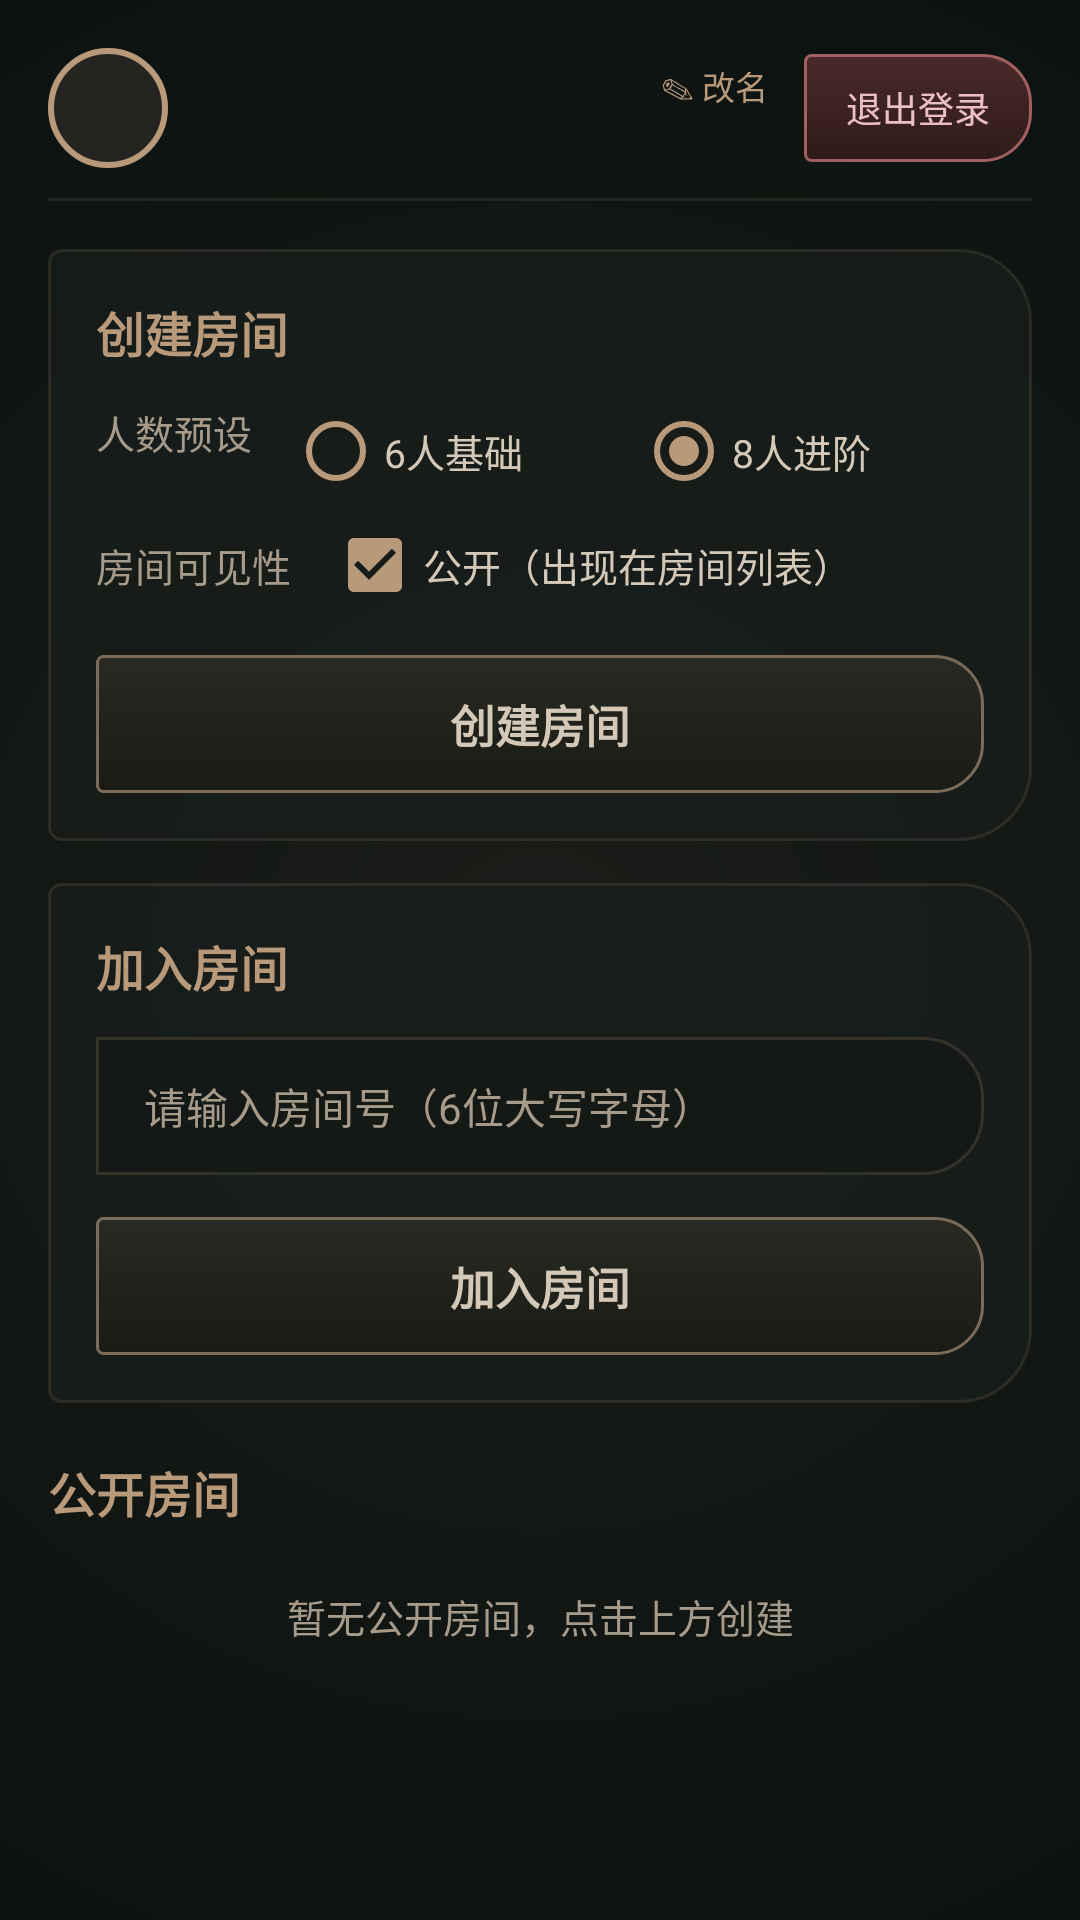

Produce the Android XML layout that renders to this screen, including the resource entries it uses.
<!-- AndroidManifest.xml: application theme Theme.Amnesia -->
<!-- res/layout/activity_lobby.xml -->
<?xml version="1.0" encoding="utf-8"?>
<LinearLayout xmlns:android="http://schemas.android.com/apk/res/android"
    android:layout_width="match_parent"
    android:layout_height="match_parent"
    android:orientation="vertical"
    android:padding="16dp">

    
    <LinearLayout
        android:layout_width="match_parent"
        android:layout_height="wrap_content"
        android:gravity="center_vertical"
        android:orientation="horizontal">

        
        <ImageView
            android:id="@+id/imgAvatar"
            android:layout_width="40dp"
            android:layout_height="40dp"
            android:layout_marginEnd="10dp"
            android:background="@drawable/avatar_ring"
            android:contentDescription="头像，点击更换"
            android:scaleType="centerCrop" />

        <LinearLayout
            android:layout_width="0dp"
            android:layout_height="wrap_content"
            android:layout_weight="1"
            android:orientation="vertical">

            <LinearLayout
                android:layout_width="match_parent"
                android:layout_height="wrap_content"
                android:gravity="center_vertical"
                android:orientation="horizontal">

                <TextView
                    android:id="@+id/tvUserNick"
                    style="@style/Text.Gold"
                    android:layout_width="0dp"
                    android:layout_height="wrap_content"
                    android:layout_weight="1"
                    android:ellipsize="end"
                    android:maxLines="1"
                    android:textSize="16sp" />

                <TextView
                    android:id="@+id/btnRenameNick"
                    android:layout_width="wrap_content"
                    android:layout_height="wrap_content"
                    android:layout_marginStart="6dp"
                    android:background="?android:attr/selectableItemBackground"
                    android:padding="4dp"
                    android:text="✎ 改名"
                    android:textColor="@color/accent_gold"
                    android:textSize="11sp" />
            </LinearLayout>

            <TextView
                android:id="@+id/tvUserEmail"
                style="@style/Text.BodySecondary"
                android:layout_width="match_parent"
                android:layout_height="wrap_content"
                android:ellipsize="end"
                android:maxLines="1"
                android:textSize="11sp" />
        </LinearLayout>

        <Button
            android:id="@+id/btnLogout"
            android:layout_width="wrap_content"
            android:layout_height="36dp"
            android:layout_marginStart="8dp"
            android:background="@drawable/memory_btn_danger_selector"
            android:minWidth="0dp"
            android:paddingStart="14dp"
            android:paddingEnd="14dp"
            android:stateListAnimator="@null"
            android:text="@string/lobby_logout"
            android:textColor="@color/danger_text"
            android:textSize="12sp" />
    </LinearLayout>

    <View
        android:layout_width="match_parent"
        android:layout_height="1dp"
        android:layout_marginTop="10dp"
        android:background="@drawable/divider" />

    <ScrollView
        android:layout_width="match_parent"
        android:layout_height="0dp"
        android:layout_weight="1"
        android:fillViewport="true"
        android:scrollbars="none">

        <LinearLayout
            android:layout_width="match_parent"
            android:layout_height="wrap_content"
            android:orientation="vertical">

            
            <LinearLayout
                android:layout_width="match_parent"
                android:layout_height="wrap_content"
                android:layout_marginTop="16dp"
                android:background="@drawable/memory_card_bg"
                android:orientation="vertical"
                android:padding="16dp">

                <TextView
                    style="@style/Text.Gold"
                    android:layout_width="wrap_content"
                    android:layout_height="wrap_content"
                    android:text="@string/lobby_create"
                    android:textSize="16sp" />

                
                <LinearLayout
                    android:layout_width="match_parent"
                    android:layout_height="wrap_content"
                    android:layout_marginTop="12dp"
                    android:orientation="horizontal">

                    <TextView
                        style="@style/Text.BodySecondary"
                        android:layout_width="wrap_content"
                        android:layout_height="wrap_content"
                        android:gravity="center_vertical"
                        android:text="人数预设"
                        android:textSize="13sp" />

                    <RadioGroup
                        android:id="@+id/groupPreset"
                        android:layout_width="0dp"
                        android:layout_height="wrap_content"
                        android:layout_marginStart="12dp"
                        android:layout_weight="1"
                        android:orientation="horizontal">

                        <RadioButton
                            android:id="@+id/radioPreset6"
                            android:layout_width="0dp"
                            android:layout_height="wrap_content"
                            android:layout_weight="1"
                            android:buttonTint="@color/accent_gold"
                            android:text="6人基础"
                            android:textColor="@color/text_primary"
                            android:textSize="13sp" />

                        <RadioButton
                            android:id="@+id/radioPreset8"
                            android:layout_width="0dp"
                            android:layout_height="wrap_content"
                            android:layout_weight="1"
                            android:buttonTint="@color/accent_gold"
                            android:checked="true"
                            android:text="8人进阶"
                            android:textColor="@color/text_primary"
                            android:textSize="13sp" />
                    </RadioGroup>
                </LinearLayout>

                
                <LinearLayout
                    android:layout_width="match_parent"
                    android:layout_height="wrap_content"
                    android:layout_marginTop="6dp"
                    android:gravity="center_vertical"
                    android:orientation="horizontal">

                    <TextView
                        style="@style/Text.BodySecondary"
                        android:layout_width="wrap_content"
                        android:layout_height="wrap_content"
                        android:text="房间可见性"
                        android:textSize="13sp" />

                    <CheckBox
                        android:id="@+id/chkPublic"
                        android:layout_width="0dp"
                        android:layout_height="wrap_content"
                        android:layout_marginStart="12dp"
                        android:layout_weight="1"
                        android:buttonTint="@color/accent_gold"
                        android:checked="true"
                        android:text="公开（出现在房间列表）"
                        android:textColor="@color/text_primary"
                        android:textSize="13sp" />
                </LinearLayout>

                <Button
                    android:id="@+id/btnCreateRoom"
                    android:layout_width="match_parent"
                    android:layout_height="46dp"
                    android:layout_marginTop="14dp"
                    android:background="@drawable/memory_btn_selector"
                    android:stateListAnimator="@null"
                    android:text="@string/lobby_create"
                    android:textColor="@color/text_primary"
                    android:textSize="15sp"
                    android:textStyle="bold" />
            </LinearLayout>

            
            <LinearLayout
                android:layout_width="match_parent"
                android:layout_height="wrap_content"
                android:layout_marginTop="14dp"
                android:background="@drawable/memory_card_bg"
                android:orientation="vertical"
                android:padding="16dp">

                <TextView
                    style="@style/Text.Gold"
                    android:layout_width="wrap_content"
                    android:layout_height="wrap_content"
                    android:text="@string/lobby_join"
                    android:textSize="16sp" />

                <EditText
                    android:id="@+id/inputRoomId"
                    android:layout_width="match_parent"
                    android:layout_height="46dp"
                    android:layout_marginTop="12dp"
                    android:background="@drawable/memory_input_selector"
                    android:hint="@string/room_join_hint"
                    android:inputType="text"
                    android:paddingStart="16dp"
                    android:paddingEnd="16dp"
                    android:textColor="@color/text_input"
                    android:textColorHint="@color/text_secondary"
                    android:textSize="14sp"
                    android:textAllCaps="true" />

                <Button
                    android:id="@+id/btnJoinRoom"
                    android:layout_width="match_parent"
                    android:layout_height="46dp"
                    android:layout_marginTop="14dp"
                    android:background="@drawable/memory_btn_selector"
                    android:stateListAnimator="@null"
                    android:text="@string/lobby_join"
                    android:textColor="@color/text_primary"
                    android:textSize="15sp"
                    android:textStyle="bold" />
            </LinearLayout>

            
            <TextView
                android:id="@+id/tvRoomListTitle"
                style="@style/Text.Gold"
                android:layout_width="wrap_content"
                android:layout_height="wrap_content"
                android:layout_marginTop="18dp"
                android:text="@string/lobby_rooms"
                android:textSize="16sp" />

            <TextView
                android:id="@+id/tvRoomEmpty"
                style="@style/Text.BodySecondary"
                android:layout_width="match_parent"
                android:layout_height="wrap_content"
                android:layout_marginTop="8dp"
                android:gravity="center"
                android:padding="12dp"
                android:text="@string/lobby_empty"
                android:textSize="13sp" />

            <ListView
                android:id="@+id/listRooms"
                android:layout_width="match_parent"
                android:layout_height="wrap_content"
                android:divider="@drawable/divider"
                android:dividerHeight="1dp"
                android:scrollbars="none" />
        </LinearLayout>
    </ScrollView>
</LinearLayout>
<!-- resources referenced by this layout -->
<resources>
  <color name="accent_gold">#b89a7a</color>
  <color name="danger_text">#ecc0c0</color>
  <color name="text_input">#e3dbcd</color>
  <color name="text_primary">#d4c9b8</color>
  <color name="text_secondary">#a69b8a</color>
  <!-- drawable avatar_ring (drawable) -->
  <?xml version="1.0" encoding="utf-8"?>
  <shape xmlns:android="http://schemas.android.com/apk/res/android"
      android:shape="oval">
      <solid android:color="#262420" />
      <stroke
          android:width="2dp"
          android:color="@color/accent_gold" />
  </shape>
  <!-- drawable divider (drawable) -->
  <?xml version="1.0" encoding="utf-8"?>
  <shape xmlns:android="http://schemas.android.com/apk/res/android">
      <size android:height="1dp" />
      <solid android:color="#337a6a58" />
  </shape>
  <!-- drawable memory_btn_danger_selector (drawable) -->
  <?xml version="1.0" encoding="utf-8"?>
  <selector xmlns:android="http://schemas.android.com/apk/res/android">
      <item android:state_pressed="true" android:drawable="@drawable/memory_btn_danger_bg_pressed" />
      <item android:drawable="@drawable/memory_btn_danger_bg" />
  </selector>
  <!-- drawable memory_btn_selector (drawable) -->
  <?xml version="1.0" encoding="utf-8"?>
  <selector xmlns:android="http://schemas.android.com/apk/res/android">
      <item android:state_pressed="true" android:drawable="@drawable/memory_btn_bg_pressed" />
      <item android:drawable="@drawable/memory_btn_bg" />
  </selector>
  <!-- drawable memory_card_bg (drawable) -->
  <?xml version="1.0" encoding="utf-8"?>
  <shape xmlns:android="http://schemas.android.com/apk/res/android">
      <solid android:color="#B3191E1C" />
      <stroke android:width="1dp" android:color="#26B49678" />
      <corners
          android:topLeftRadius="4dp"
          android:topRightRadius="24dp"
          android:bottomLeftRadius="4dp"
          android:bottomRightRadius="24dp" />
  </shape>
  <string name="lobby_create">创建房间</string>
  <string name="lobby_empty">暂无公开房间，点击上方创建</string>
  <string name="lobby_join">加入房间</string>
  <string name="lobby_logout">退出登录</string>
  <string name="lobby_rooms">公开房间</string>
  <string name="room_join_hint">请输入房间号（6位大写字母）</string>
  <style name="Text.BodySecondary">
          <item name="android:fontFamily">monospace</item>
          <item name="android:textColor">@color/text_secondary</item>
      </style>
  <style name="Text.Gold">
          <item name="android:fontFamily">monospace</item>
          <item name="android:textColor">@color/accent_gold</item>
          <item name="android:textStyle">bold</item>
      </style>
  <!-- drawable memory_input_bg_focused (drawable) -->
  <?xml version="1.0" encoding="utf-8"?>
  <shape xmlns:android="http://schemas.android.com/apk/res/android">
      <solid android:color="#CC121614" />
      <stroke android:width="1dp" android:color="@color/accent_gold" />
      <corners
          android:topLeftRadius="20dp"
          android:topRightRadius="0dp"
          android:bottomLeftRadius="20dp"
          android:bottomRightRadius="0dp" />
  </shape>
  <!-- drawable memory_input_bg (drawable) -->
  <?xml version="1.0" encoding="utf-8"?>
  <shape xmlns:android="http://schemas.android.com/apk/res/android">
      <solid android:color="#99121614" />
      <stroke android:width="1dp" android:color="#4d7a6a58" />
      <corners
          android:topLeftRadius="0dp"
          android:topRightRadius="20dp"
          android:bottomLeftRadius="0dp"
          android:bottomRightRadius="20dp" />
  </shape>
  <color name="bg">#0c1210</color>
  <color name="danger_top">#4a2a2a</color>
  <color name="danger_bottom">#2e1a1a</color>
  <color name="danger_border">#a06060</color>
  <color name="btn_top">#2a2a24</color>
  <color name="btn_bottom">#1a1a16</color>
  <color name="btn_border">#7a6a58</color>
</resources>
